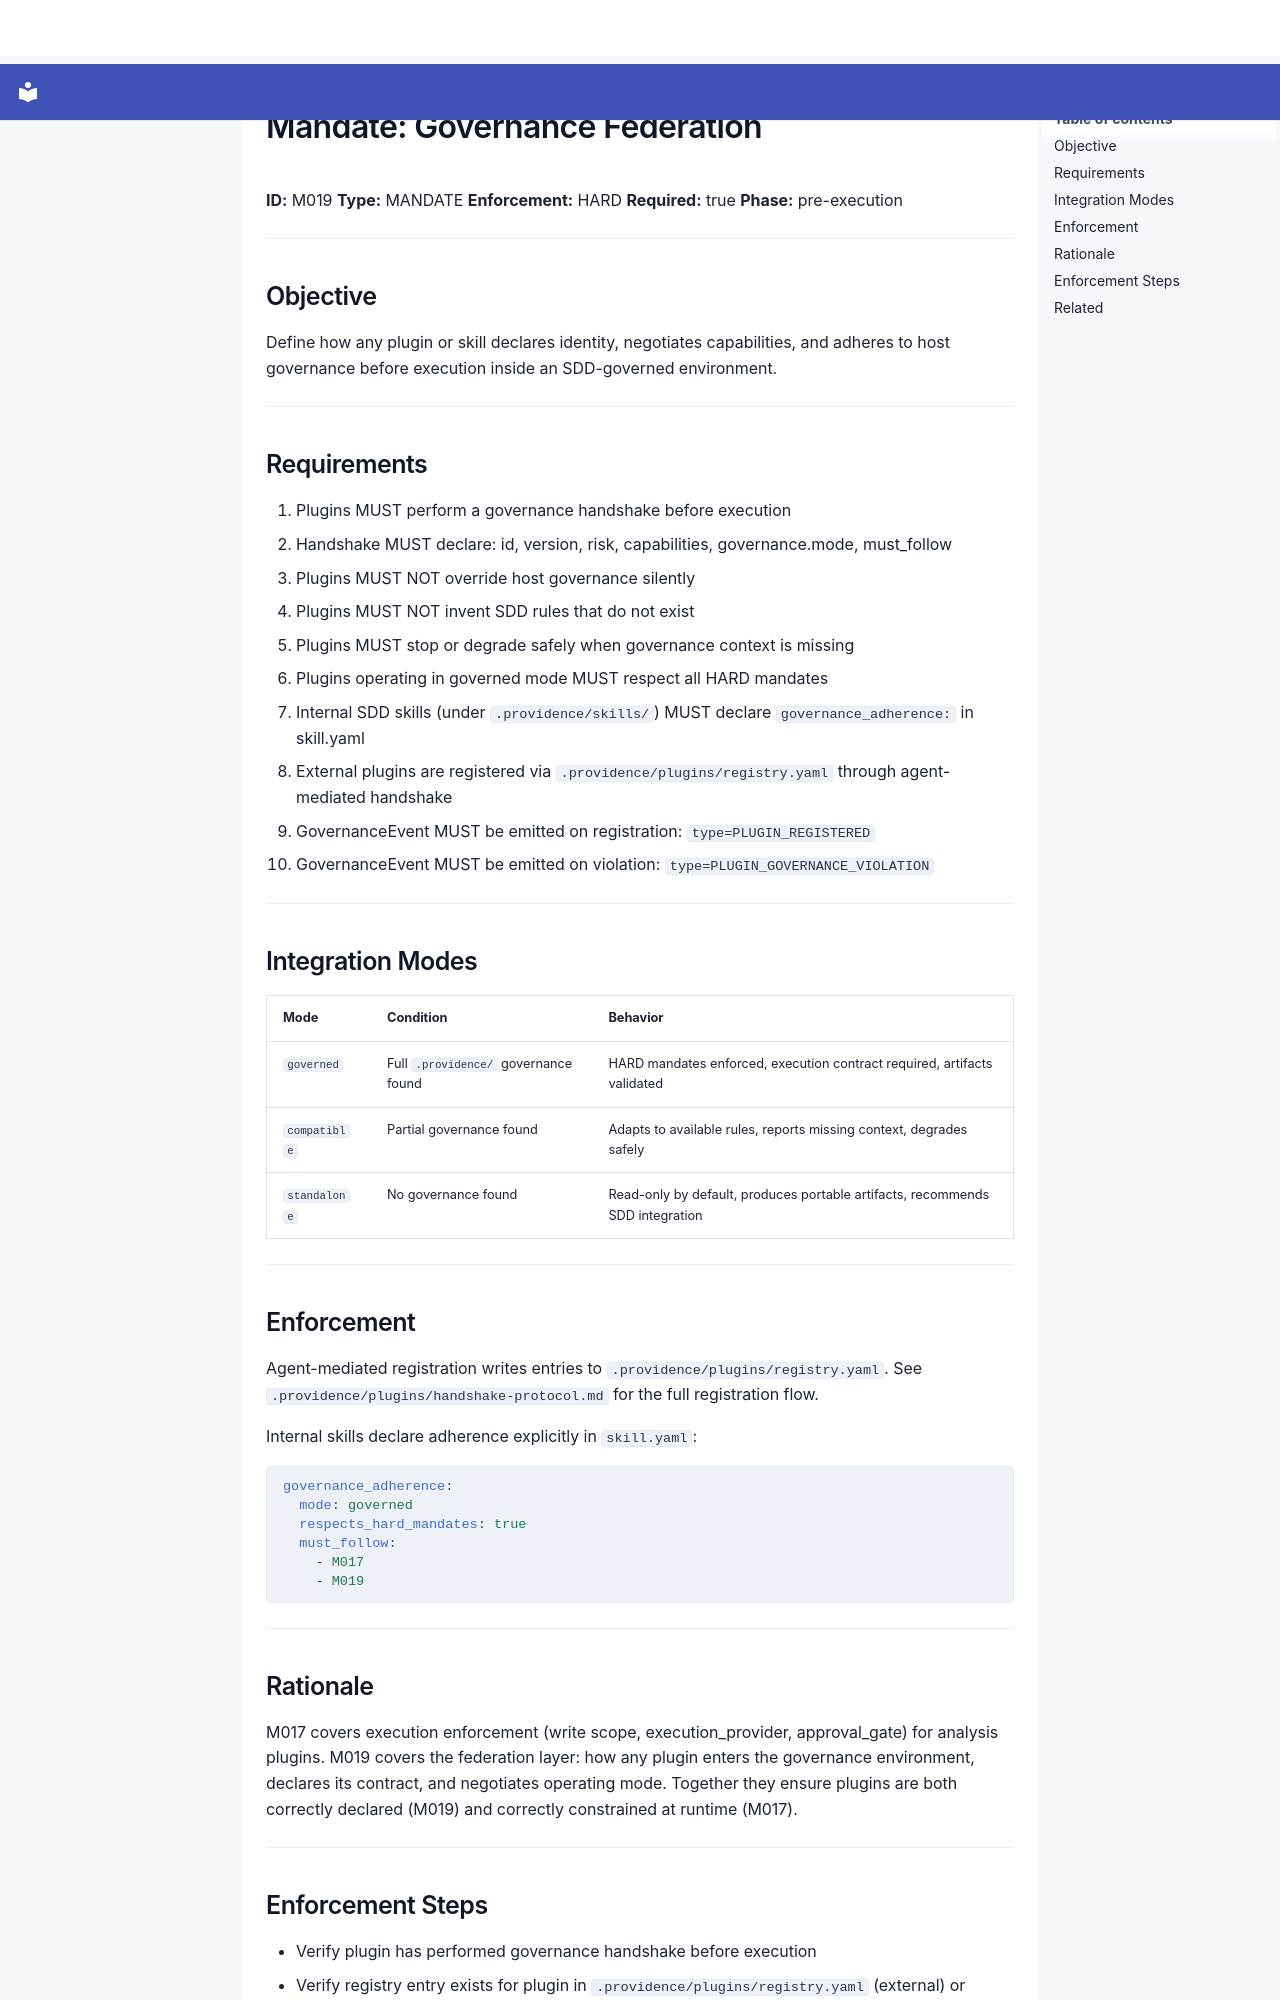

repository: SergioLacerda/providence · page: spec/canonical/core/mandates/M019_GOVERNANCE_FEDERATION/index.html · generator: mkdocs

# Mandate: Governance Federation

**ID:** M019
**Type:** MANDATE
**Enforcement:** HARD
**Required:** true
**Phase:** pre-execution

---

## Objective

Define how any plugin or skill declares identity, negotiates capabilities,
and adheres to host governance before execution inside an SDD-governed
environment.

---

## Requirements

1. Plugins MUST perform a governance handshake before execution
2. Handshake MUST declare: id, version, risk, capabilities, governance.mode, must_follow
3. Plugins MUST NOT override host governance silently
4. Plugins MUST NOT invent SDD rules that do not exist
5. Plugins MUST stop or degrade safely when governance context is missing
6. Plugins operating in governed mode MUST respect all HARD mandates
7. Internal SDD skills (under `.providence/skills/`) MUST declare `governance_adherence:` in skill.yaml
8. External plugins are registered via `.providence/plugins/registry.yaml` through agent-mediated handshake
9. GovernanceEvent MUST be emitted on registration: `type=PLUGIN_REGISTERED`
10. GovernanceEvent MUST be emitted on violation: `type=PLUGIN_GOVERNANCE_VIOLATION`

---

## Integration Modes

| Mode | Condition | Behavior |
|------|-----------|----------|
| `governed` | Full `.providence/` governance found | HARD mandates enforced, execution contract required, artifacts validated |
| `compatible` | Partial governance found | Adapts to available rules, reports missing context, degrades safely |
| `standalone` | No governance found | Read-only by default, produces portable artifacts, recommends SDD integration |

---

## Enforcement

Agent-mediated registration writes entries to `.providence/plugins/registry.yaml`.
See `.providence/plugins/handshake-protocol.md` for the full registration flow.

Internal skills declare adherence explicitly in `skill.yaml`:

```yaml
governance_adherence:
  mode: governed
  respects_hard_mandates: true
  must_follow:
    - M017
    - M019
```

---

## Rationale

M017 covers execution enforcement (write scope, execution_provider, approval_gate) for
analysis plugins. M019 covers the federation layer: how any plugin enters the governance
environment, declares its contract, and negotiates operating mode. Together they ensure
plugins are both correctly declared (M019) and correctly constrained at runtime (M017).

---
